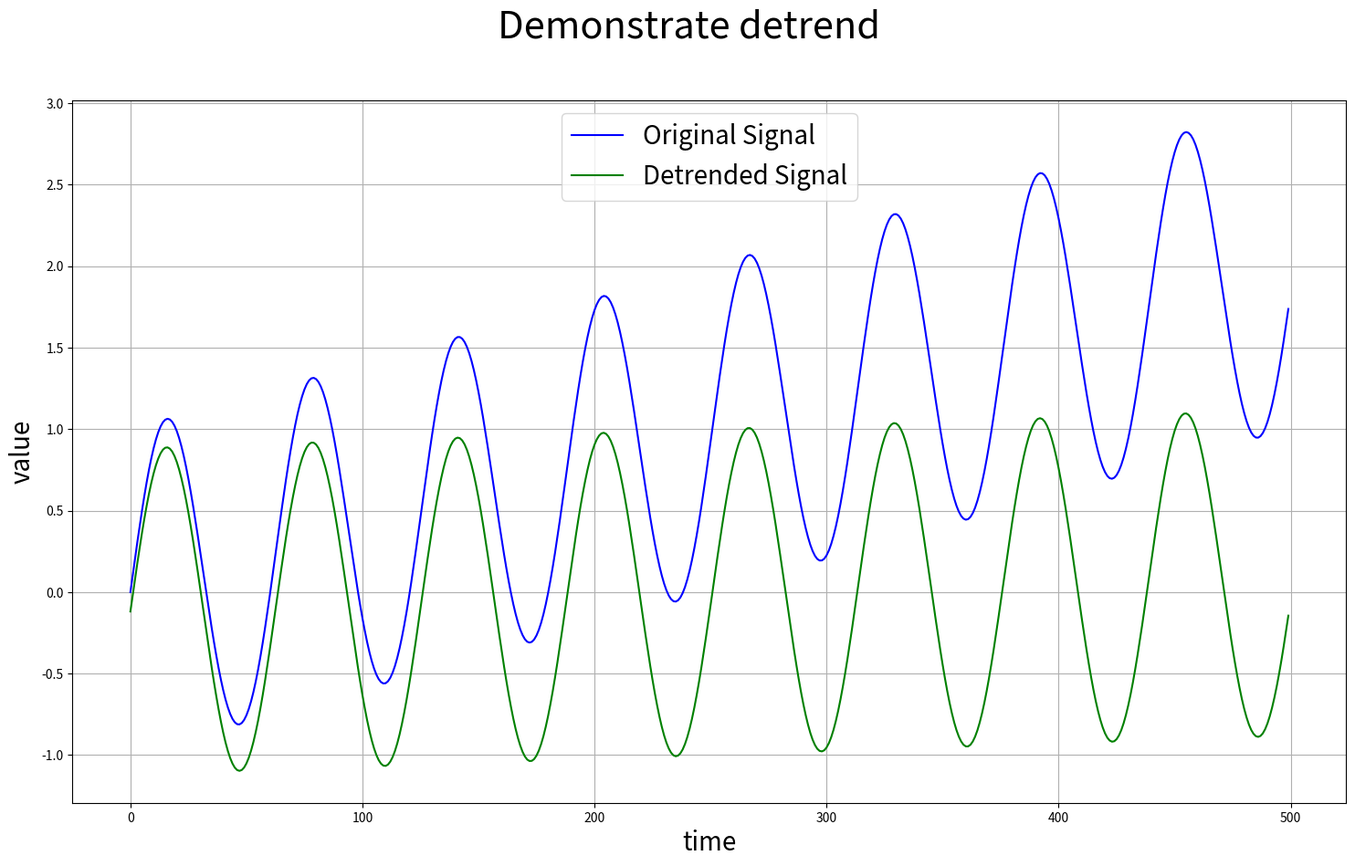

Generate this figure with matplotlib:

import numpy as np
from scipy import signal
import matplotlib.pyplot as plt


class TestDetrend:
    def __init__(self):
        pass

    @staticmethod
    def test_detrend():
        vector_sin = np.sin(np.linspace(0, 50, num=500))
        vector_slope = np.linspace(0, 2, num=500)
        vector = vector_sin + vector_slope
        vector_detrended = signal.detrend(vector)

        fig = plt.figure(figsize=(18, 10))
        plt.suptitle("Demonstrate detrend", size=30)
        plt.xlabel("time", size=20)
        plt.ylabel("value", size=20)
        plt.plot(vector, label=f'Original Signal', color='blue')
        plt.plot(vector_detrended, label=f'Detrended Signal', color='green')
        plt.legend(loc='upper center', prop={'size': 20}, markerscale=6)
        plt.grid()
        plt.show()
        # plt.savefig("Result.png")
        plt.close(fig)


if __name__ == '__main__':
    TestDetrend.test_detrend()
